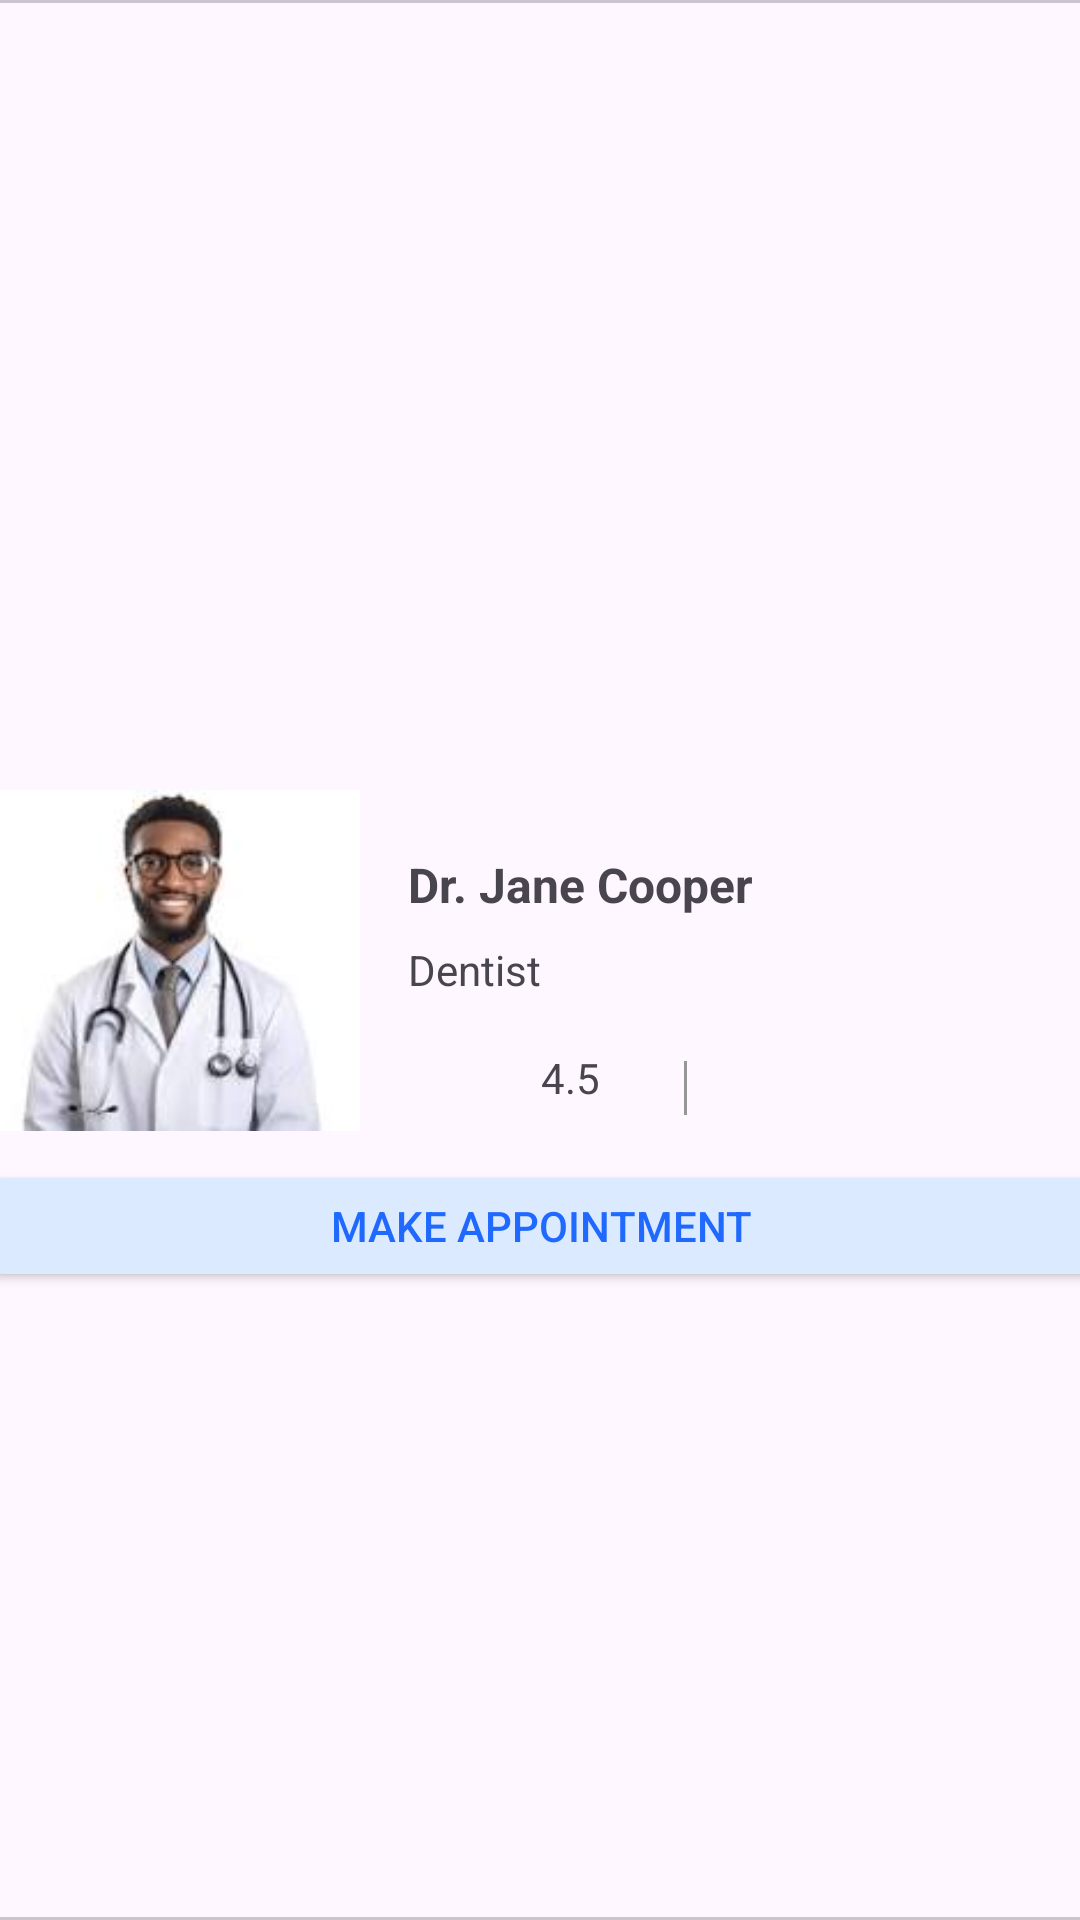

Write the Android layout XML for this screen, with the resource values it uses.
<!-- AndroidManifest.xml: application theme Theme.DocXcellence -->
<!-- res/layout/doctor_card.xml -->
<?xml version="1.0" encoding="utf-8"?>
<androidx.constraintlayout.widget.ConstraintLayout xmlns:android="http://schemas.android.com/apk/res/android"
    xmlns:app="http://schemas.android.com/apk/res-auto"
    xmlns:tools="http://schemas.android.com/tools"
    android:layout_width="match_parent"
    android:layout_height="match_parent">

    <com.google.android.material.card.MaterialCardView
        android:layout_width="419dp"
        android:layout_height="match_parent"
        app:layout_constraintEnd_toEndOf="parent"
        app:layout_constraintStart_toStartOf="parent">

        <androidx.constraintlayout.widget.ConstraintLayout
            android:layout_width="match_parent"
            android:layout_height="match_parent">

            <ImageView
                android:id="@+id/imageView"
                android:layout_width="125dp"
                android:layout_height="117dp"
                android:layout_marginStart="24dp"
                app:layout_constraintBottom_toBottomOf="parent"
                app:layout_constraintStart_toStartOf="parent"
                app:layout_constraintTop_toTopOf="parent"
                app:srcCompat="@drawable/image2" />

            <TextView
                android:id="@+id/textView"
                android:layout_width="wrap_content"
                android:layout_height="wrap_content"
                android:layout_marginStart="16dp"
                android:layout_marginBottom="48dp"
                android:text="Dr. Jane Cooper"
                android:textSize="16sp"
                android:textStyle="bold"
                app:layout_constraintBottom_toTopOf="@+id/view"
                app:layout_constraintEnd_toEndOf="parent"
                app:layout_constraintHorizontal_bias="0.0"
                app:layout_constraintStart_toEndOf="@+id/imageView" />

            <TextView
                android:id="@+id/textView2"
                android:layout_width="wrap_content"
                android:layout_height="wrap_content"
                android:layout_marginTop="8dp"
                android:text="Dentist"
                app:layout_constraintStart_toStartOf="@+id/textView"
                app:layout_constraintTop_toBottomOf="@+id/textView" />

            <TextView
                android:id="@+id/textView4"
                android:layout_width="wrap_content"
                android:layout_height="wrap_content"
                android:text="4.5"
                app:layout_constraintBottom_toTopOf="@+id/button"
                app:layout_constraintStart_toEndOf="@+id/textView2"
                app:layout_constraintTop_toBottomOf="@+id/textView2"
                app:layout_constraintVertical_bias="0.484" />

            <View
                android:id="@+id/view"
                android:layout_width="1dp"
                android:layout_height="18dp"
                android:layout_marginBottom="15dp"
                android:background="#969696"
                app:layout_constraintBottom_toTopOf="@+id/button"
                app:layout_constraintEnd_toEndOf="parent"
                app:layout_constraintHorizontal_bias="0.148"
                app:layout_constraintStart_toEndOf="@+id/textView4" />

            <Button
                android:id="@+id/button"
                android:layout_width="match_parent"
                android:layout_height="44dp"
                android:layout_marginStart="24dp"
                android:layout_marginEnd="24dp"
                android:backgroundTint="#DBEAFE"
                android:text="Make Appointment"
                android:textColor="@color/brand_color"
                app:layout_constraintBottom_toBottomOf="parent"
                app:layout_constraintEnd_toEndOf="parent"
                app:layout_constraintHorizontal_bias="0.0"
                app:layout_constraintStart_toStartOf="parent"
                app:layout_constraintTop_toBottomOf="@+id/imageView"
                app:layout_constraintVertical_bias="0.037" />
        </androidx.constraintlayout.widget.ConstraintLayout>
    </com.google.android.material.card.MaterialCardView>

</androidx.constraintlayout.widget.ConstraintLayout>
<!-- resources referenced by this layout -->
<resources>
  <color name="brand_color">#1F69FF</color>
  <!-- drawable image2: jpg bitmap (drawable, 3605 bytes) -->
  <style name="Theme.DocXcellence" parent="Base.Theme.DocXcellence" />
  <style name="Base.Theme.DocXcellence" parent="Theme.Material3.DayNight.NoActionBar">
      </style>
</resources>
